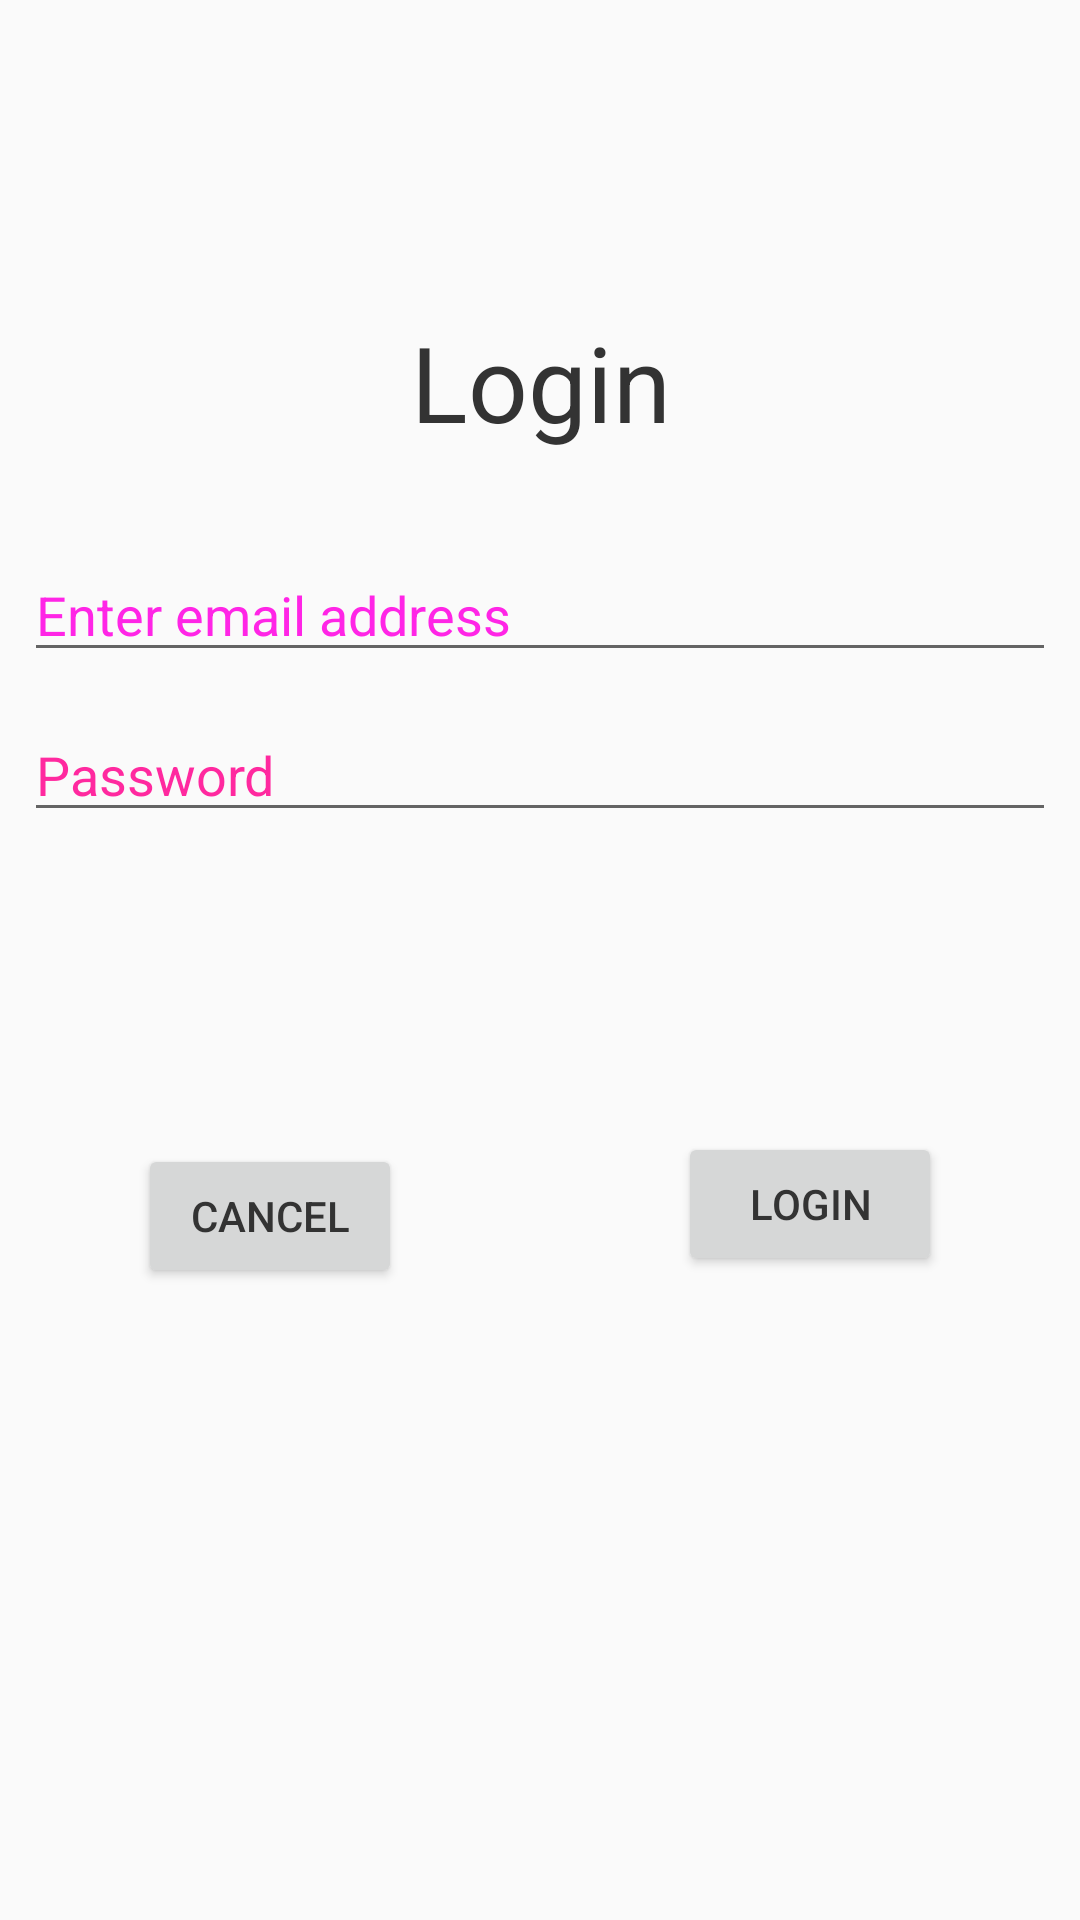

Here is an Android app screen rendered from its layout file. Give the layout XML and the strings, colors and styles it references.
<!-- AndroidManifest.xml: application theme AppTheme -->
<!-- res/layout/activity_login.xml -->
<?xml version="1.0" encoding="utf-8"?>
<android.support.constraint.ConstraintLayout xmlns:android="http://schemas.android.com/apk/res/android"
    xmlns:app="http://schemas.android.com/apk/res-auto"
    xmlns:tools="http://schemas.android.com/tools"
    android:layout_width="match_parent"
    android:layout_height="match_parent"
    tools:context=".LoginActivity">

    <TextView
        android:id="@+id/pageHeader"
        android:layout_width="wrap_content"
        android:layout_height="wrap_content"
        android:layout_alignParentTop="true"
        android:layout_centerHorizontal="true"
        android:layout_marginEnd="8dp"
        android:layout_marginStart="8dp"
        android:layout_marginTop="104dp"
        android:text="Login"
        android:textColor="@color/colorText"
        android:textSize="35dp"
        app:layout_constraintEnd_toEndOf="parent"
        app:layout_constraintHorizontal_bias="0.501"
        app:layout_constraintStart_toStartOf="parent"
        app:layout_constraintTop_toTopOf="parent" />

    <EditText
        android:id="@+id/userName"
        android:layout_width="0dp"
        android:layout_height="wrap_content"
        android:layout_alignParentEnd="true"
        android:layout_alignParentLeft="true"
        android:layout_alignParentRight="true"
        android:layout_alignParentStart="true"
        android:layout_below="@+id/imageView"
        android:layout_marginEnd="8dp"
        android:layout_marginStart="8dp"
        android:layout_marginTop="32dp"
        android:focusable="true"
        android:hint="Enter email address"
        android:inputType="textEmailAddress"
        android:textColor="@color/colorText"
        android:textColorHighlight="#ff7eff15"
        android:textColorHint="#ffff25e6"
        app:layout_constraintEnd_toEndOf="parent"
        app:layout_constraintStart_toStartOf="parent"
        app:layout_constraintTop_toBottomOf="@+id/pageHeader" />

    <EditText
        android:id="@+id/password"
        android:layout_width="0dp"
        android:layout_height="wrap_content"
        android:layout_alignEnd="@+id/userName"
        android:layout_alignParentLeft="true"
        android:layout_alignParentStart="true"
        android:layout_alignRight="@+id/userName"
        android:layout_below="@+id/userName"
        android:layout_marginTop="12dp"
        android:ems="10"
        android:hint="Password"
        android:inputType="textPassword"
        android:textColor="@color/colorText"
        android:textColorHint="#ffff299f"
        app:layout_constraintEnd_toEndOf="@+id/userName"
        app:layout_constraintHorizontal_bias="0.0"
        app:layout_constraintStart_toStartOf="@+id/userName"
        app:layout_constraintTop_toBottomOf="@+id/userName" />

    <Button
        android:id="@+id/loginBtn"
        android:layout_width="wrap_content"
        android:layout_height="wrap_content"
        android:layout_alignParentBottom="true"
        android:layout_marginEnd="8dp"
        android:layout_marginStart="8dp"
        android:layout_marginTop="100dp"
        android:layout_toLeftOf="@+id/pageHeader"
        android:layout_toStartOf="@+id/pageHeader"
        android:onClick="checkCreds"
        android:text="login"
        android:textColor="@color/colorText"
        app:layout_constraintEnd_toEndOf="parent"
        app:layout_constraintStart_toStartOf="@+id/guideline2"
        app:layout_constraintTop_toBottomOf="@+id/password" />

    <Button
        android:id="@+id/cancelBtn"
        android:layout_width="wrap_content"
        android:layout_height="wrap_content"
        android:layout_alignParentBottom="true"
        android:layout_marginEnd="8dp"
        android:layout_marginStart="8dp"
        android:layout_marginTop="8dp"
        android:layout_toEndOf="@+id/pageHeader"
        android:layout_toRightOf="@+id/pageHeader"
        android:text="Cancel"
        android:textColor="@color/colorText"
        app:layout_constraintBottom_toBottomOf="@+id/loginBtn"
        app:layout_constraintEnd_toStartOf="@+id/guideline2"
        app:layout_constraintStart_toStartOf="parent"
        app:layout_constraintTop_toTopOf="@+id/loginBtn" />

    <android.support.constraint.Guideline
        android:id="@+id/guideline2"
        android:layout_width="wrap_content"
        android:layout_height="wrap_content"
        android:orientation="vertical"
        app:layout_constraintGuide_percent="0.5" />


</android.support.constraint.ConstraintLayout>
<!-- resources referenced by this layout -->
<resources>
  <color name="colorText">#333333</color>
  <style name="AppTheme" parent="Base.Theme.AppCompat.Light.DarkActionBar">
          
          <item name="colorPrimary">@color/colorPrimary</item>
          <item name="colorPrimaryDark">@color/colorPrimaryDark</item>
          <item name="colorAccent">@color/colorAccent</item>
          <item name="android:textColor">@color/colorAccent</item>
          <item name="colorControlHighlight">@color/colorPrimaryDark</item>
      </style>
  <color name="colorPrimary">#62A048</color>
  <color name="colorPrimaryDark">#3C7D26</color>
  <color name="colorAccent">#7DA7B0</color>
</resources>
